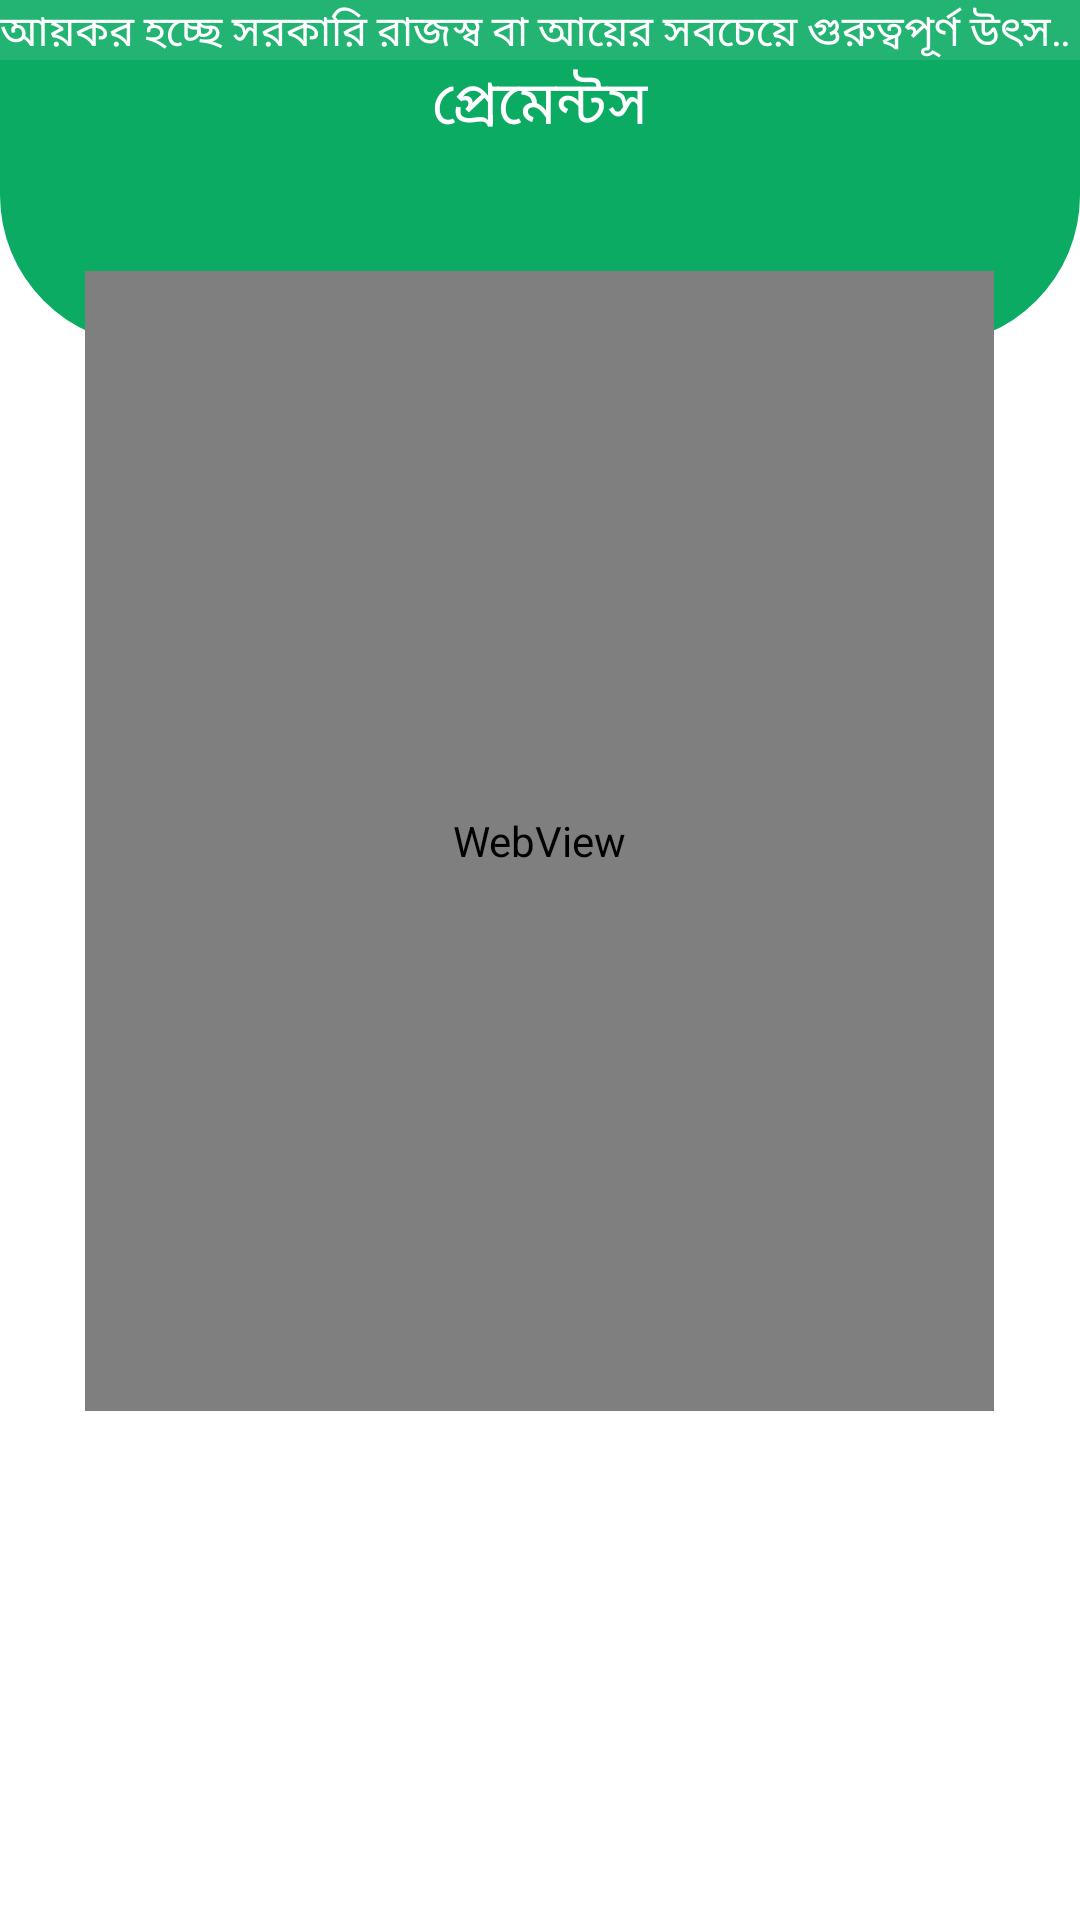

Write the Android layout XML for this screen, with the resource values it uses.
<!-- AndroidManifest.xml: application theme Theme.TaxCalculator -->
<!-- res/layout/e_tin.xml -->
<?xml version="1.0" encoding="utf-8"?>
<LinearLayout xmlns:android="http://schemas.android.com/apk/res/android"
    xmlns:app="http://schemas.android.com/apk/res-auto"
    xmlns:tools="http://schemas.android.com/tools"
    android:layout_width="match_parent"
    android:layout_height="match_parent"
    android:orientation="vertical"
    tools:context=".E_TIN">
        
        
        <LinearLayout
            android:layout_width="match_parent"
            android:layout_height="20dp"
            android:orientation="vertical"
            >
            <View
                android:layout_width="match_parent"
                android:layout_height="match_parent"
                android:background="@color/base"
                android:alpha=".9"
                />
            <TextView
                android:id="@+id/text_morq"
                android:layout_width="match_parent"
                android:layout_height="match_parent"
                android:layout_gravity="top"
                android:textSize="@dimen/heading_size"
                android:fontFamily="@font/normal"
                android:focusableInTouchMode="true"
                android:ellipsize="marquee"
                android:marqueeRepeatLimit="marquee_forever"
                android:scrollHorizontally="true"
                android:gravity="top"
                android:layout_marginTop="-20dp"
                android:textColor="@color/white"
                android:alpha="1"
                android:textEditPasteWindowLayout="@string/intro"
                android:singleLine="true"
                android:text="@string/intro" />
        </LinearLayout>

        
        <LinearLayout
            android:layout_width="match_parent"
            android:layout_height="100dp"
            android:layout_gravity="center"
            android:background="@drawable/singecolor_button"
            style="@style/Widget.MaterialComponents.CardView"
            android:gravity="center"
            >

            <TextView
                style="@style/Widget.MaterialComponents.CardView"
                android:layout_width="wrap_content"
                android:layout_height="wrap_content"
                android:id="@+id/govt_site_title"
                android:layout_gravity="center_horizontal"
                android:layout_marginTop="@dimen/head_bolder"
                android:elevation="@dimen/Default"
                android:fontFamily="@font/titir"
                android:text="@string/prements"
                android:textColor="@color/white"
                android:textSize="@dimen/head_bolder" />


        </LinearLayout>
        

        <androidx.constraintlayout.widget.ConstraintLayout
            android:id="@+id/mainCard_e_tin"
            android:layout_width="305dp"
            android:layout_height="420dp"
            style="@style/Widget.MaterialComponents.CardView"
            android:layout_gravity="center_horizontal"
            android:layout_marginTop="-50dp"
            android:background="@drawable/tns_crv25"
            android:paddingVertical="20dp"
            android:paddingHorizontal="1dp"
            android:elevation="@dimen/heading_size"
            >
            <WebView
                android:id="@+id/e_tin_webVIew"
                android:layout_width="match_parent"
                android:layout_height="match_parent"/>

        </androidx.constraintlayout.widget.ConstraintLayout>


    </LinearLayout>
<!-- resources referenced by this layout -->
<resources>
  <color name="base">#0bab64</color>
  <color name="white">#FFFFFFFF</color>
  <dimen name="Default">10sp</dimen>
  <dimen name="head_bolder">20sp</dimen>
  <dimen name="heading_size">14sp</dimen>
  <!-- drawable singecolor_button (drawable) -->
  <?xml version="1.0" encoding="utf-8"?>
  <layer-list xmlns:android="http://schemas.android.com/apk/res/android" >
  
      <item
          android:bottom="5dp"
          android:left="0dp"
          android:right="0dp"
          android:top="0dp">
          
          
          <shape android:shape="rectangle" >
              <solid android:color="@color/base" />
              <corners
                  android:bottomRightRadius="50dp"
                  android:bottomLeftRadius="50dp"
                  />
          </shape>
  
                   
                       
      </item>
  
  </layer-list>
  <string name="intro">আয়কর হচ্ছে সরকারি রাজস্ব বা আয়ের সবচেয়ে গুরুত্বপূর্ণ উৎস। সাধারণ অর্থে যাদের উপর কর আরোপ করা হয় তাদেরকে বলা হয় করদাতা । প্রত্যক্ষ কর সাধারণত ব্যক্তির উপর প্রয়োগ করা হয়। আয়কর অধ্যাদেশ ১৯৮৪ এর অধ্যায় ১ থেকে ২৩ পর্যন্ত আয়কর আইন এবং প্রয়োগ এর বিস্তারিত রয়েছে।</string>
  <string name="prements">প্রেমেন্টস</string>
  <style name="Theme.TaxCalculator" parent="Theme.MaterialComponents.DayNight.NoActionBar">
          
          <item name="colorPrimary">@color/white</item>
          <item name="colorPrimaryVariant">@color/base</item>
          <item name="colorOnPrimary">@color/sec_base</item>
          
          <item name="colorSecondary">@color/base</item>
          <item name="colorSecondaryVariant">@color/gray</item>
          <item name="colorOnSecondary">@color/white</item>
          
          <item name="android:statusBarColor" tools:targetApi="l">?attr/colorPrimaryVariant</item>
          
          <item name="android:windowAnimationStyle">@style/CustomActivityAnimation</item>
      </style>
  <color name="sec_base">#0FD897</color>
  <color name="gray">#9F9A9A</color>
  <style name="CustomActivityAnimation" parent="@android:style/Animation.Activity">
          <item name="android:activityOpenEnterAnimation">@anim/slide_in_right</item>
          <item name="android:activityOpenExitAnimation">@anim/slide_out_left</item>
          <item name="android:activityCloseEnterAnimation">@anim/slide_in_left</item>
          <item name="android:activityCloseExitAnimation">@anim/slide_out_right</item>
      </style>
</resources>
